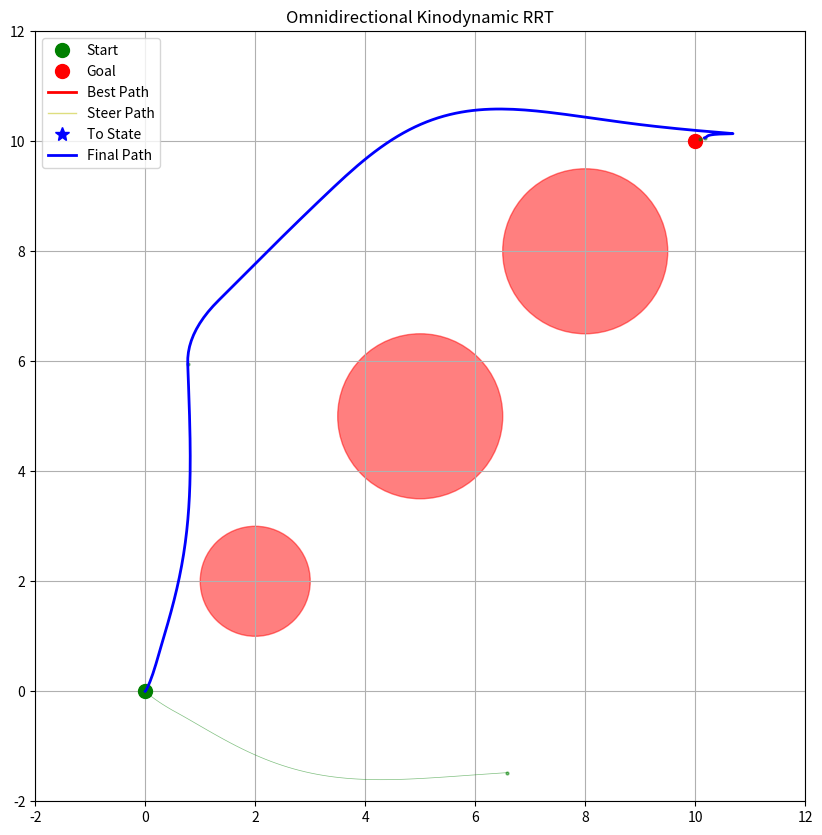
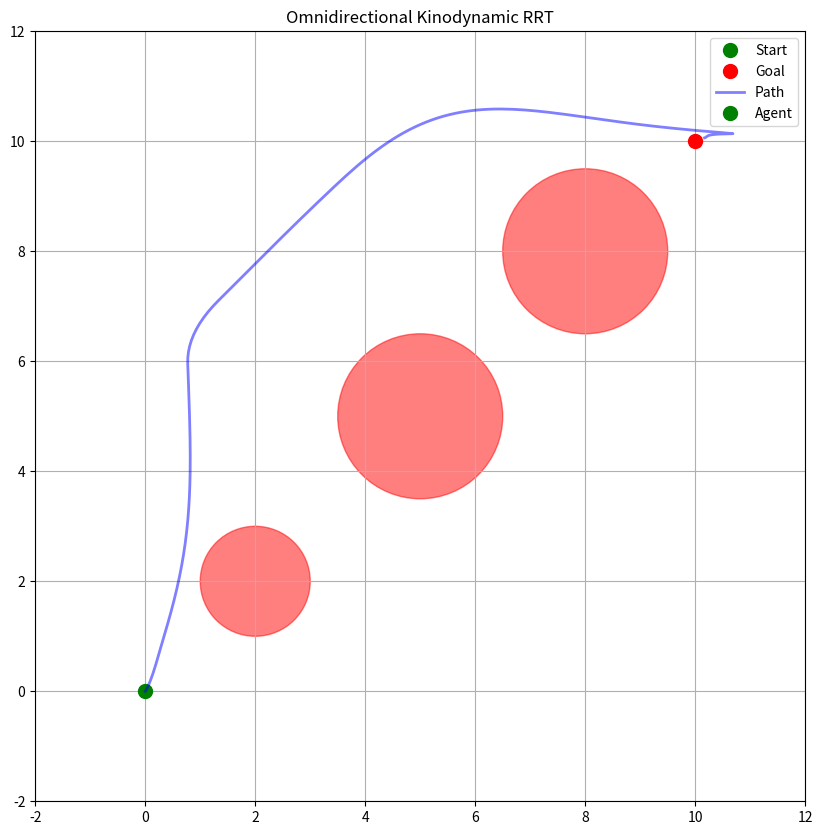

Here is the Python script that generated these plots, in order:
import matplotlib.pyplot as plt
import numpy as np
from matplotlib.animation import FuncAnimation
from matplotlib.patches import Circle
from dataclasses import dataclass, field
from typing import List, Optional, Tuple
import random
from scipy.optimize import minimize

np.set_printoptions(suppress=True, precision=8, floatmode="fixed")


@dataclass
class Node:
    state: np.ndarray
    cost: float = float("inf")
    parent: Optional["Node"] = None
    path: List[np.ndarray] = field(default_factory=list)

    def __post_init__(self):
        # Ensure state is a numpy array
        if not isinstance(self.state, np.ndarray):
            self.state = np.array(self.state, dtype=float)

        # Initialize path if empty
        if not self.path:
            self.path = [self.state]

    def __eq__(self, other):
        if not isinstance(other, Node):
            return NotImplemented
        return np.array_equal(self.state, other.state) and self.cost == other.cost

    def __hash__(self):
        return hash(tuple(self.state) + (self.cost,))


class KinodynamicRRTStar:
    def __init__(
        self,
        start: List[float],
        goal: List[float],
        obstacles: List[Tuple[float, float, float]],
        bounds: np.ndarray,
        max_iter: int = 1500,
        dt: float = 0.1,
        goal_bias: float = 0.15,
        connect_circle_dist: float = float("inf"),
        seed: Optional[int] = None,
    ):
        self.start = Node(state=np.array(start, dtype=float))
        self.goal = Node(state=np.array(goal, dtype=float))
        self.obstacles = obstacles
        self.bounds = bounds
        self.max_iter = max_iter
        self.dt = dt
        self.goal_bias = float(goal_bias)
        self.connect_circle_dist = connect_circle_dist

        self.start.cost = 0.0
        self.nodes = [self.start]

        # 위치에 대한 PID 게인
        self.kp_pos = 1.0
        self.ki_pos = 0.1
        self.kd_pos = 0.5

        # 속도에 대한 PID 게인
        self.kp_vel = 1.0
        self.ki_vel = 0.1
        self.kd_vel = 0.5

        # 적분 오차 초기화
        self.integral_error_pos = np.zeros(2)
        self.integral_error_vel = np.zeros(2)

        # 적분항 최대값 (anti-windup)
        self.max_integral_pos = 10.0
        self.max_integral_vel = 5.0

        self.max_steering_time = float("inf")
        self.epsilon = 0.2

        if seed is not None:
            random.seed(seed)
            np.random.seed(seed)

    def get_random_state(self) -> np.ndarray:
        if np.random.random() < self.goal_bias:
            return self.goal.state

        max_attempts = 100  # 최대 시도 횟수 설정
        for _ in range(max_attempts):
            x = np.random.uniform(self.bounds[0, 0], self.bounds[0, 1])
            y = np.random.uniform(self.bounds[1, 0], self.bounds[1, 1])
            vx = np.random.uniform(self.bounds[2, 0], self.bounds[2, 1])
            vy = np.random.uniform(self.bounds[3, 0], self.bounds[3, 1])
            state = np.array([x, y, vx, vy], dtype=float)

            if self.is_valid(state):
                return state

        # 유효한 상태를 찾지 못한 경우, 경고를 출력하고 None을 반환
        print("Warning: Failed to find a valid random state after maximum attempts")
        return None

    def calculate_distance(self, state1: np.ndarray, state2: np.ndarray) -> float:
        pos_error = np.linalg.norm(state1[:2] - state2[:2])
        vel_error = np.linalg.norm(state1[2:] - state2[2:])
        return self.kp_pos * pos_error + self.kp_vel * vel_error

    def get_nearest_node(self, state: np.ndarray) -> Node:
        distances = [self.calculate_distance(node.state, state) for node in self.nodes]
        return self.nodes[int(np.argmin(distances))]

    def get_near_nodes(self, state: np.ndarray) -> List[Node]:
        return [
            node
            for node in self.nodes
            if self.calculate_distance(node.state, state) <= self.connect_circle_dist
        ]

    def steer(self, from_node, to_state, callback=None) -> Optional[Node]:
        new_node = Node(np.copy(from_node.state), from_node)
        path = [new_node.state]
        total_time = 0.0

        # 적분 오차 및 이전 오차 초기화
        self.integral_error_pos = np.zeros(2)
        self.integral_error_vel = np.zeros(2)
        prev_error_pos = np.zeros(2)
        prev_error_vel = np.zeros(2)

        while total_time < self.max_steering_time:
            # 1. Calculate errors for position and velocity
            error_pos = to_state[:2] - new_node.state[:2]
            error_vel = to_state[2:] - new_node.state[2:]
            print(f"Position error: {error_pos}")
            print(f"Velocity error: {error_vel}")

            error = error_pos - 0.5 * self.dt * (to_state[2:] + new_node.state[2:])

            # 적분 오차 업데이트
            self.integral_error_pos += error_pos * self.dt
            self.integral_error_vel += error_vel * self.dt

            # Anti-windup: 적분항 제한
            self.integral_error_pos = np.clip(
                self.integral_error_pos, -self.max_integral_pos, self.max_integral_pos
            )
            self.integral_error_vel = np.clip(
                self.integral_error_vel, -self.max_integral_vel, self.max_integral_vel
            )

            # 미분항 계산
            derivative_pos = (error_pos - prev_error_pos) / self.dt
            derivative_vel = (error_vel - prev_error_vel) / self.dt

            # 2. Calculate acceleration (PID 제어)
            acc_pos = (
                self.kp_pos * error_pos
                + self.ki_pos * self.integral_error_pos
                + self.kd_pos * derivative_pos
            )

            acc_vel = (
                self.kp_vel * error_vel
                + self.ki_vel * self.integral_error_vel
                + self.kd_vel * derivative_vel
            )

            # acc_pos = (
            #     2
            #     * (new_node.state[:2] - to_state[:2] - to_state[2:] * self.dt)
            #     / (self.dt**2)
            # )
            # acc_vel = (new_node.state[2:] - to_state[2:]) / self.dt
            #
            # w_pos = 0.5
            # w_vel = 0.5

            # 최종 가속도 계산
            # acc = w_pos * acc_pos + w_vel * acc_vel
            acc = acc_pos + acc_vel
            if np.linalg.norm(acc) < 0.001:
                break
            print(f"Acceleration: {acc}")

            # 3. Limit acceleration to stay within bounds
            limited_acc = np.clip(acc, -1.0, 1.0)

            # 4. Update velocity
            new_vel = new_node.state[2:] + limited_acc * self.dt

            # 5. Limit velocity to stay within bounds
            new_vel = np.clip(new_vel, self.bounds[2, 0], self.bounds[2, 1])
            print(f"New velocity: {new_vel}")

            # 6. Update position
            new_pos = (
                new_node.state[:2]
                + new_node.state[2:] * self.dt
                + 0.5 * limited_acc * self.dt**2
            )
            print(f"New position: {new_pos}")

            # 7. Combine into new_state and check for validity
            new_state = np.concatenate([new_pos, new_vel])
            print(f"New state: {new_state}")

            if self.is_valid(new_state):
                new_node.state = new_state
                path.append(new_state)
                if callback:
                    callback(path, to_state)
            else:
                break

            # 8. Check if the new state is close enough to the goal
            print(f"Current state: {new_state}")
            print(f"to_state: {to_state}")
            print(
                f"Distance to to state: {self.calculate_distance(new_state, to_state)}"
            )
            if self.calculate_distance(new_state, to_state) < self.epsilon:
                new_node.path = np.array(path)
                new_node.cost = from_node.cost + self.calculate_distance(
                    new_node.state, from_node.state
                )
                return new_node if len(path) > 1 else None

            # 이전 오차 업데이트
            prev_error_pos = error_pos
            prev_error_vel = error_vel

            total_time += self.dt

        # new_node.path = np.array(path)
        # new_node.cost = from_node.cost + self.calculate_distance(
        #     new_node.state, from_node.state
        # )
        # return new_node if len(path) > 1 else None
        return None

    def is_near_goal(self, node: Node) -> bool:
        pos_diff = np.linalg.norm(node.state[:2] - self.goal.state[:2])
        vel_diff = np.linalg.norm(node.state[2:] - self.goal.state[2:])
        return pos_diff < self.epsilon and vel_diff < self.epsilon

    def is_valid(self, state: np.ndarray) -> bool:
        x, y = state[:2]
        if not (
            self.bounds[0, 0] <= x <= self.bounds[0, 1]
            and self.bounds[1, 0] <= y <= self.bounds[1, 1]
        ):
            return False
        for ox, oy, radius in self.obstacles:
            if np.hypot(x - ox, y - oy) <= radius + 0.1:
                return False
        return True

    def choose_parent(self, node: Node, near_nodes: List[Node]) -> Node:
        min_cost = float("inf")
        best_parent = None
        for near_node in near_nodes:
            new_node = self.steer(near_node, node.state)
            if new_node and self.is_collision_free(near_node, new_node):
                cost = new_node.cost
                if cost < min_cost:
                    min_cost = cost
                    best_parent = near_node
                    node = new_node
        if best_parent:
            node.parent = best_parent
            node.cost = min_cost
        return node

    def rewire(self, node: Node, near_nodes: List[Node]):
        for near_node in near_nodes:
            if near_node != node.parent:
                new_node = self.steer(node, near_node.state)
                if new_node and self.is_collision_free(node, new_node):
                    new_cost = node.cost + self.calculate_distance(
                        node.state, new_node.state
                    )
                    if new_cost < near_node.cost:
                        near_node.parent = node
                        near_node.cost = new_cost
                        near_node.path = new_node.path

    def plan_with_visualization(self):
        fig, ax = plt.subplots(figsize=(10, 10))
        self.setup_plot(ax)

        (tree_lines,) = ax.plot([], [], "go", markersize=2, alpha=0.5)
        (best_path_line,) = ax.plot([], [], "r-", linewidth=2, label="Best Path")
        (steer_path_line,) = ax.plot(
            [], [], "y-", linewidth=1, alpha=0.5, label="Steer Path"
        )
        (to_state_point,) = ax.plot([], [], "b*", markersize=10, label="To State")
        plt.ion()
        plt.show()

        def update_steer_path(path, to_state):
            path = np.array(path)
            steer_path_line.set_data(path[:, 0], path[:, 1])
            to_state_point.set_data([to_state[0]], [to_state[1]])
            plt.pause(0.01)

        best_goal_node = None

        for i in range(self.max_iter):
            print(f"Iteration {i + 1}/{self.max_iter}")
            rnd_state = self.get_random_state()
            nearest_node = self.get_nearest_node(rnd_state)
            new_node = self.steer(nearest_node, rnd_state)
            # new_node = self.steer(nearest_node, rnd_state, update_steer_path)

            if new_node and self.is_valid(new_node.state):
                new_node.parent = nearest_node
                self.nodes.append(new_node)
                self.update_plot(ax, tree_lines, new_node)
                print(f"New node added at {new_node.state}")

                if self.is_near_goal(new_node):
                    goal_node = self.steer(new_node, self.goal.state)
                    if goal_node and self.is_valid(goal_node.state):
                        goal_node.parent = new_node
                        self.nodes.append(goal_node)
                        self.update_plot(ax, tree_lines, goal_node)

                        print(f"Goal node added at {new_node.state}")
                        best_goal_node = new_node
                        best_cost = new_node.cost
                        break

            if i % 100 == 0:
                plt.pause(0.001)

        if best_goal_node:
            self.visualize_final_path(ax, best_goal_node)
            plt.ioff()
            plt.show()
            return self.get_path(best_goal_node)
        else:
            print(f"Failed to reach the goal after {self.max_iter} iterations")
            plt.ioff()
            plt.show()
            return None

    def update_best_path_plot(self, ax, best_path_line, goal_node):
        path = self.get_path(goal_node)
        best_path_line.set_data(path[:, 0], path[:, 1])
        ax.legend()
        plt.draw()

    def get_path(self, node):
        path = []
        while node:
            path = list(node.path) + path
            node = node.parent
        return np.array(path, dtype=float)

    def setup_plot(self, ax):
        for ox, oy, radius in self.obstacles:
            circle = Circle((ox, oy), radius, color="red", alpha=0.5)
            ax.add_artist(circle)

        ax.plot(
            self.start.state[0], self.start.state[1], "go", markersize=10, label="Start"
        )
        ax.plot(
            self.goal.state[0], self.goal.state[1], "ro", markersize=10, label="Goal"
        )

        ax.set_xlim(self.bounds[0])
        ax.set_ylim(self.bounds[1])
        ax.legend()
        ax.set_aspect("equal")
        ax.grid(True)
        plt.title("Omnidirectional Kinodynamic RRT")

    def update_plot(self, ax, tree_lines, new_node):
        path = np.array(new_node.path)
        ax.plot(path[:, 0], path[:, 1], "g-", linewidth=0.5, alpha=0.5)

        x_coords = [node.state[0] for node in self.nodes]
        y_coords = [node.state[1] for node in self.nodes]
        tree_lines.set_data(x_coords, y_coords)

    def visualize_final_path(self, ax, goal_node):
        path = self.get_path(goal_node)
        ax.plot(path[:, 0], path[:, 1], "b-", linewidth=2, label="Final Path")
        ax.legend()
        plt.draw()

    def animate_path(self, path):
        fig, ax = plt.subplots(figsize=(10, 10))
        self.setup_plot(ax)

        # Plot the entire path
        ax.plot(path[:, 0], path[:, 1], "b-", linewidth=2, alpha=0.5, label="Path")

        # Create a point representing the agent
        (agent,) = ax.plot([], [], "go", markersize=10, label="Agent")

        # Create an arrow to represent velocity
        velocity_arrow = ax.arrow(0, 0, 0, 0, color="r", width=0.05, head_width=0.2)

        # Create a text object to display velocity
        velocity_text = ax.text(0.02, 0.95, "", transform=ax.transAxes)

        def init():
            agent.set_data([], [])
            velocity_arrow.set_visible(False)
            velocity_text.set_text("")
            return agent, velocity_arrow, velocity_text

        def animate(i):
            nonlocal velocity_arrow
            state = path[i]
            agent.set_data([state[0]], [state[1]])

            # Remove the old arrow and create a new one
            velocity_arrow.remove()
            velocity_arrow = ax.arrow(
                state[0],
                state[1],
                state[2] * 0.5,
                state[3] * 0.5,
                color="r",
                width=0.05,
                head_width=0.2,
            )

            # Update velocity text
            velocity = np.linalg.norm(state[2:])
            velocity_text.set_text(f"Velocity: {velocity:.2f}")

            return agent, velocity_arrow, velocity_text

        anim = FuncAnimation(
            fig,
            animate,
            init_func=init,
            frames=len(path),
            interval=50,
            blit=True,
            repeat=False,
        )

        # anim.save('kinodynamic_rrt_animation.gif', writer='pillow', fps=10)

        plt.legend()
        plt.show()

        return anim


def main():
    start = [0.0, 0.0, 0.0, 0.0]  # [x, y, vx, vy]
    goal = [10.0, 10.0, 0.0, 0.0]
    obstacles = [(2.0, 2.0, 1.0), (5.0, 5.0, 1.5), (8.0, 8.0, 1.5)]  # [x, y, radius]
    # obstacles = []
    bounds = np.array(
        [[-2.0, 12.0], [-2.0, 12.0], [-1.0, 1.0], [-1.0, 1.0]]
    )  # [x_min, x_max], [y_min, y_max], [vx_min, vx_max], [vy_min, vy_max]

    rrt = KinodynamicRRTStar(
        start,
        goal,
        obstacles,
        bounds,
        max_iter=1500,
        dt=0.1,
        goal_bias=0.1,
    )
    path = rrt.plan_with_visualization()

    if path is not None:
        print("Path found!")
        rrt.animate_path(path)
    else:
        print("No path found")


if __name__ == "__main__":
    main()
